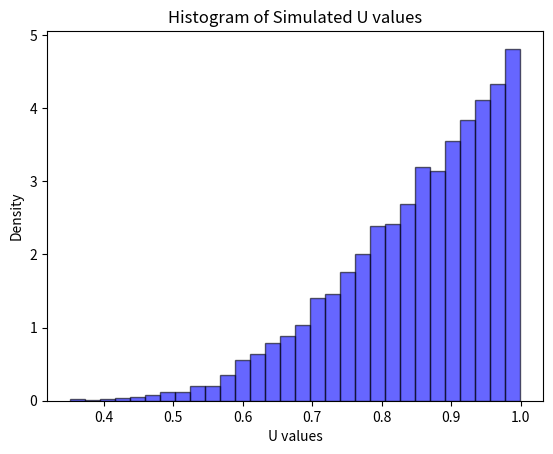

Write the Python code that produced this figure. (Note: this script raises an exception after producing the figure.)
import numpy as np
import matplotlib.pyplot as plt

# Parameters
num_simulations = 10000  # Number of simulations

# Initialize variables
count_U_le_half = 0
simulation_results = []

# Simulating the scenario
for _ in range(num_simulations):
    # Generating random vectors from a multivariate normal distribution
    X = np.random.multivariate_normal(mean=[0, 0], cov=[[1, 0.5], [0.5, 1]], size=10)
    sample_mean = np.mean(X, axis=0)
    mu = np.array([0, 0])
    Sigma = np.array([[1, 0.5], [0.5, 1]])
    inverse_Sigma = np.linalg.inv(Sigma)
    
    # Calculating U
    U = 1 / (1 + np.dot(np.dot((sample_mean - mu).T, inverse_Sigma), (sample_mean - mu)))
    
    # Checking if U is less than or equal to 1/2
    if U <= 0.5:
        count_U_le_half += 1

    # Save U values for plotting
    simulation_results.append(U)

# Calculating the simulated probability
simulated_prob = count_U_le_half / num_simulations

# Calculating log of the simulated probability
log_simulated_prob = np.log(simulated_prob)

print("Simulated Probability:", simulated_prob)
print("Log of Simulated Probability:", log_simulated_prob)

# Plotting the histogram of simulated U values
plt.hist(simulation_results, bins=30, density=True, alpha=0.6, color='blue', edgecolor='black')
plt.title('Histogram of Simulated U values')
plt.xlabel('U values')
plt.ylabel('Density')
plt.savefig("./figs/sim.png",bbox_inches='tight')
